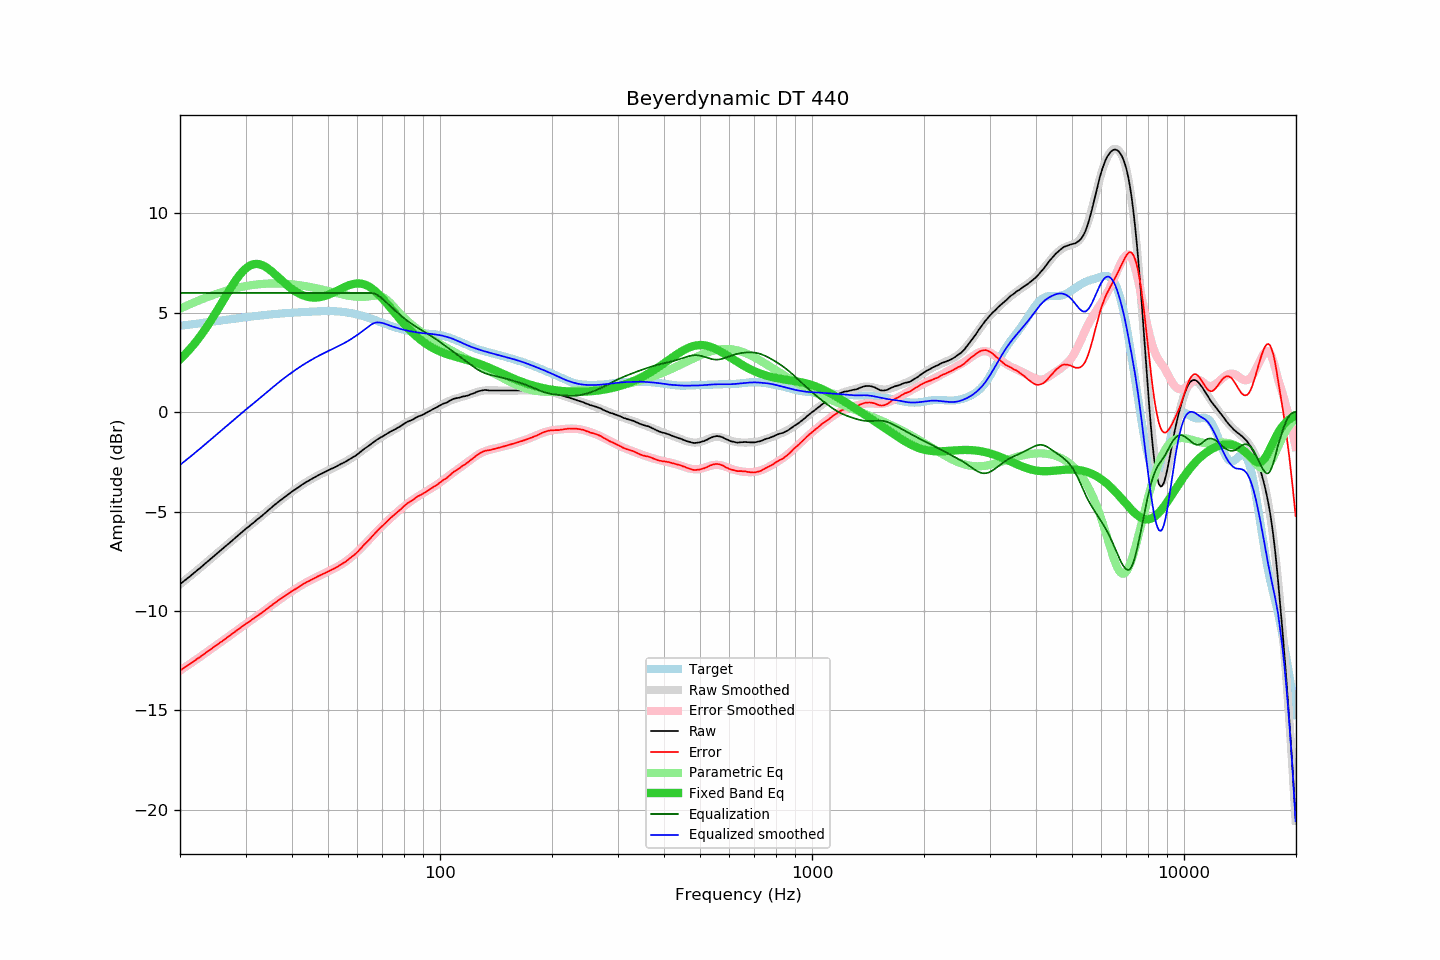

The file beside this chart, header and first rows:
frequency, raw, error, smoothed, error_smoothed, equalization, parametric_eq, equalized_raw, equalized_smoothed, target
20.00, -8.65, -12.99, -8.65, -13.00, 6.00, 2.66, -2.65, -2.65, 4.34
20.20, -8.59, -12.94, -8.59, -12.94, 6.00, 2.74, -2.59, -2.59, 4.35
20.40, -8.52, -12.88, -8.52, -12.89, 6.00, 2.82, -2.52, -2.52, 4.36
20.61, -8.46, -12.84, -8.46, -12.83, 6.00, 2.90, -2.46, -2.46, 4.38
20.81, -8.40, -12.78, -8.39, -12.78, 6.00, 2.99, -2.40, -2.39, 4.39
21.02, -8.33, -12.73, -8.33, -12.72, 6.00, 3.07, -2.33, -2.33, 4.40
21.23, -8.27, -12.68, -8.26, -12.67, 6.00, 3.16, -2.27, -2.26, 4.41
21.44, -8.20, -12.62, -8.20, -12.61, 6.00, 3.26, -2.20, -2.20, 4.42
21.66, -8.13, -12.56, -8.13, -12.56, 6.00, 3.35, -2.13, -2.13, 4.43
21.87, -8.07, -12.51, -8.07, -12.50, 6.00, 3.45, -2.07, -2.07, 4.44
22.09, -8.00, -12.45, -8.00, -12.45, 6.00, 3.55, -2.00, -2.00, 4.45
22.31, -7.93, -12.39, -7.93, -12.39, 6.00, 3.65, -1.93, -1.93, 4.46
22.54, -7.87, -12.34, -7.86, -12.33, 6.00, 3.76, -1.87, -1.86, 4.47
22.76, -7.80, -12.28, -7.80, -12.28, 6.00, 3.87, -1.80, -1.80, 4.48
22.99, -7.73, -12.22, -7.73, -12.22, 6.00, 3.98, -1.73, -1.73, 4.49
23.22, -7.66, -12.16, -7.66, -12.16, 6.00, 4.10, -1.66, -1.66, 4.50
23.45, -7.59, -12.10, -7.59, -12.11, 6.00, 4.21, -1.59, -1.59, 4.52
23.69, -7.52, -12.05, -7.52, -12.05, 6.00, 4.33, -1.52, -1.52, 4.53
23.92, -7.45, -11.99, -7.45, -11.99, 6.00, 4.45, -1.45, -1.45, 4.54
24.16, -7.38, -11.93, -7.38, -11.93, 6.00, 4.58, -1.38, -1.38, 4.55
24.40, -7.32, -11.88, -7.32, -11.88, 6.00, 4.71, -1.32, -1.32, 4.56
24.65, -7.25, -11.82, -7.25, -11.82, 6.00, 4.84, -1.25, -1.25, 4.57
24.89, -7.18, -11.76, -7.18, -11.76, 6.00, 4.97, -1.18, -1.18, 4.58
25.14, -7.11, -11.70, -7.11, -11.70, 6.00, 5.10, -1.11, -1.11, 4.59
25.39, -7.04, -11.64, -7.04, -11.64, 6.00, 5.23, -1.04, -1.04, 4.60
25.65, -6.97, -11.58, -6.97, -11.59, 6.00, 5.37, -0.97, -0.97, 4.61
25.91, -6.91, -11.53, -6.90, -11.53, 6.00, 5.51, -0.91, -0.90, 4.62
26.16, -6.84, -11.47, -6.84, -11.47, 6.00, 5.64, -0.84, -0.84, 4.63
26.43, -6.77, -11.41, -6.77, -11.41, 6.00, 5.78, -0.77, -0.77, 4.64
26.69, -6.70, -11.35, -6.70, -11.35, 6.00, 5.91, -0.70, -0.70, 4.65
26.96, -6.63, -11.30, -6.63, -11.29, 6.00, 6.05, -0.63, -0.63, 4.66
27.23, -6.56, -11.24, -6.56, -11.23, 6.00, 6.18, -0.56, -0.56, 4.68
27.50, -6.49, -11.18, -6.49, -11.17, 6.00, 6.31, -0.49, -0.49, 4.69
27.77, -6.42, -11.11, -6.42, -11.11, 6.00, 6.44, -0.42, -0.42, 4.70
28.05, -6.35, -11.05, -6.35, -11.05, 6.00, 6.56, -0.35, -0.35, 4.71
28.33, -6.28, -11.00, -6.28, -11.00, 6.00, 6.68, -0.28, -0.28, 4.72
28.62, -6.21, -10.94, -6.21, -10.94, 6.00, 6.79, -0.21, -0.21, 4.73
28.90, -6.14, -10.88, -6.14, -10.88, 6.00, 6.89, -0.14, -0.14, 4.74
29.19, -6.07, -10.82, -6.07, -10.82, 6.00, 6.99, -0.07, -0.07, 4.75
29.48, -6.00, -10.76, -6.00, -10.76, 6.00, 7.08, 0.00, -0.00, 4.76
29.78, -5.93, -10.70, -5.93, -10.70, 6.00, 7.16, 0.07, 0.07, 4.77
30.08, -5.86, -10.64, -5.87, -10.65, 6.00, 7.24, 0.14, 0.13, 4.78
30.38, -5.80, -10.59, -5.80, -10.59, 6.00, 7.30, 0.20, 0.20, 4.79
30.68, -5.74, -10.54, -5.73, -10.53, 6.00, 7.35, 0.26, 0.27, 4.80
30.99, -5.67, -10.48, -5.67, -10.48, 6.00, 7.40, 0.33, 0.33, 4.81
31.30, -5.60, -10.42, -5.60, -10.42, 6.00, 7.43, 0.40, 0.40, 4.82
31.61, -5.54, -10.37, -5.54, -10.36, 6.00, 7.45, 0.46, 0.46, 4.83
31.93, -5.47, -10.31, -5.47, -10.31, 6.00, 7.46, 0.53, 0.53, 4.84
32.24, -5.40, -10.25, -5.40, -10.25, 6.00, 7.46, 0.60, 0.60, 4.85
32.57, -5.34, -10.20, -5.34, -10.19, 6.00, 7.45, 0.66, 0.66, 4.86
32.89, -5.27, -10.14, -5.27, -10.13, 6.00, 7.43, 0.73, 0.73, 4.87
33.22, -5.21, -10.09, -5.20, -10.08, 6.00, 7.40, 0.79, 0.80, 4.88
33.55, -5.14, -10.02, -5.13, -10.02, 6.00, 7.37, 0.86, 0.87, 4.89
33.89, -5.07, -9.96, -5.06, -9.96, 6.00, 7.32, 0.93, 0.94, 4.89
34.23, -5.00, -9.90, -5.00, -9.90, 6.00, 7.27, 1.00, 1.00, 4.90
34.57, -4.93, -9.84, -4.93, -9.84, 6.00, 7.22, 1.07, 1.07, 4.91
34.92, -4.86, -9.78, -4.86, -9.78, 6.00, 7.15, 1.14, 1.14, 4.92
35.27, -4.79, -9.71, -4.79, -9.72, 6.00, 7.09, 1.21, 1.21, 4.92
35.62, -4.72, -9.65, -4.72, -9.66, 6.00, 7.02, 1.28, 1.28, 4.93
35.97, -4.65, -9.59, -4.66, -9.60, 6.00, 6.95, 1.35, 1.34, 4.94
... 635 more rows
